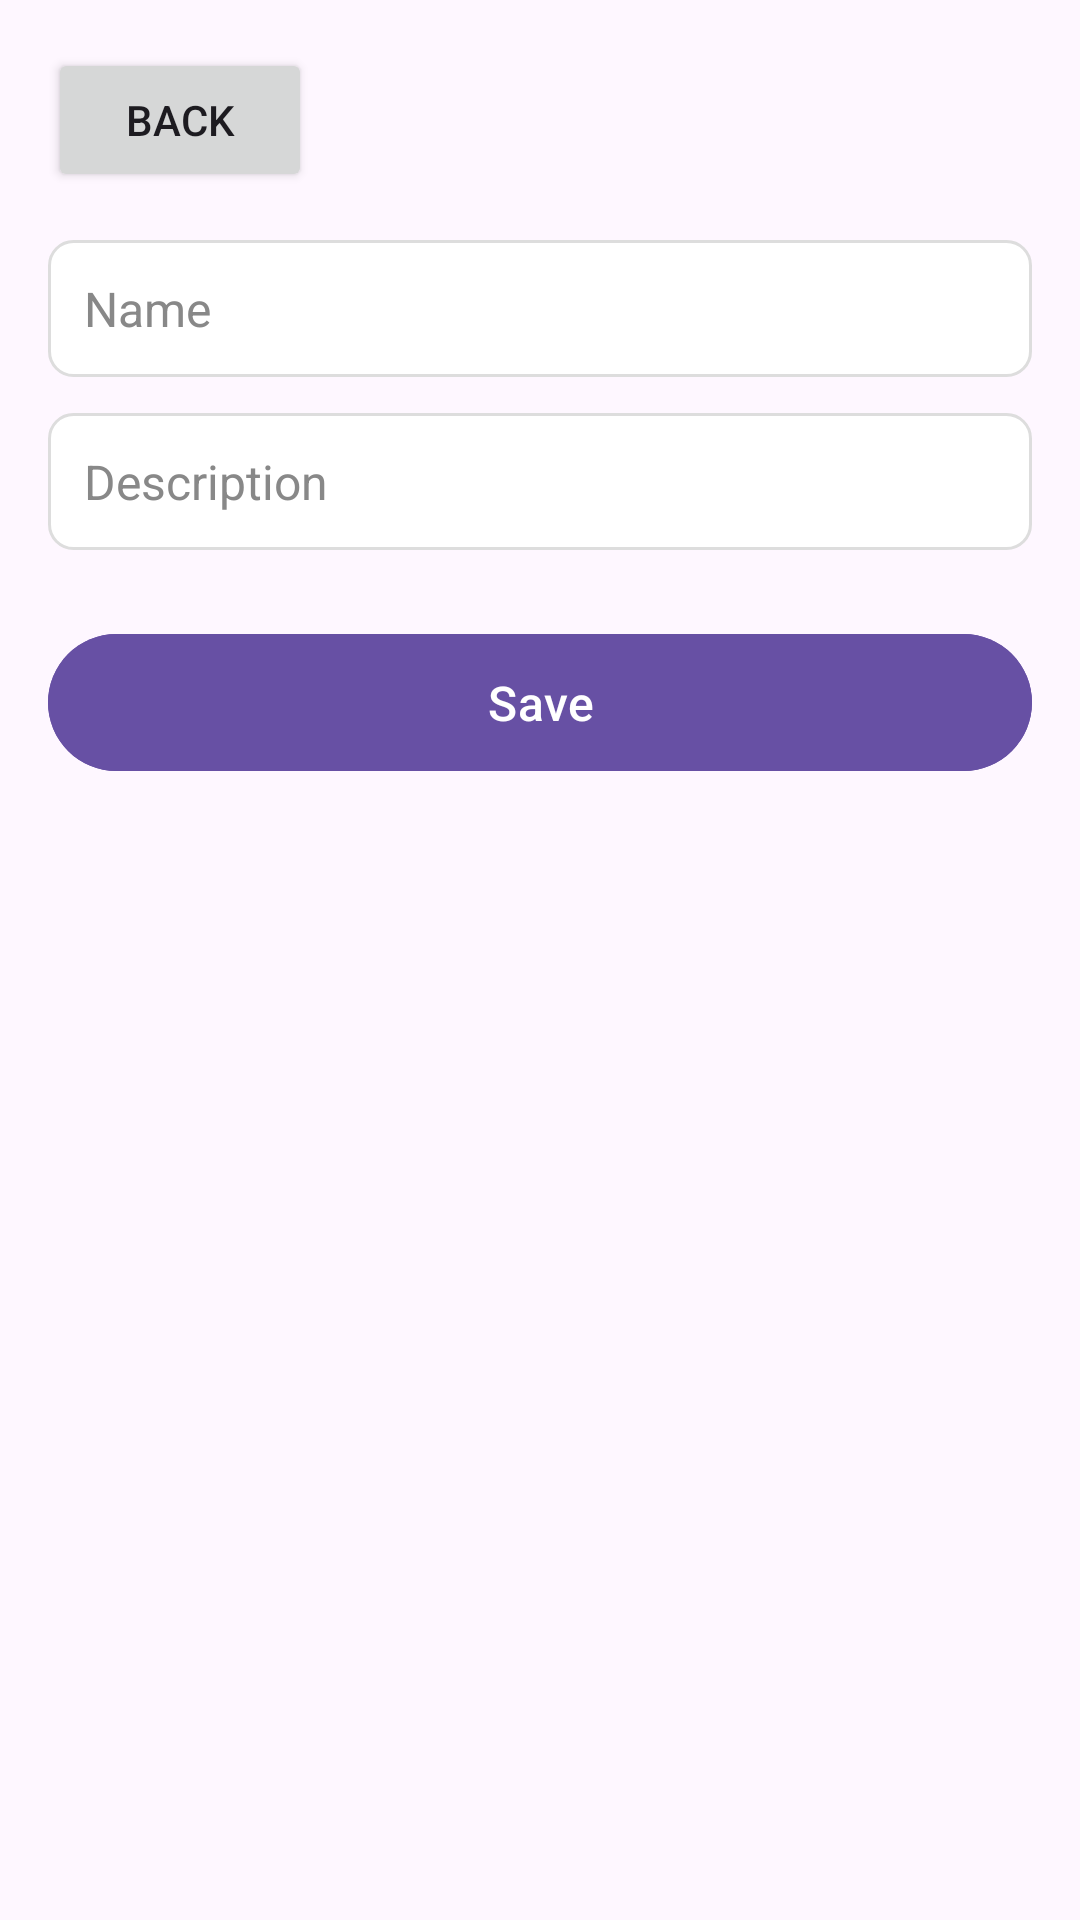

Produce the Android XML layout that renders to this screen, including the resource entries it uses.
<!-- AndroidManifest.xml: application theme Theme.GameVault -->
<!-- res/layout/activity_add_edit_game_item.xml -->
<?xml version="1.0" encoding="utf-8"?>
<LinearLayout xmlns:android="http://schemas.android.com/apk/res/android"
    android:layout_width="match_parent"
    android:layout_height="match_parent"
    android:orientation="vertical"
    android:padding="16dp"
    android:background="?android:attr/windowBackground">

    <Button
        android:id="@+id/button_back"
        android:layout_width="wrap_content"
        android:layout_height="wrap_content"
        android:text="Back"
        android:layout_gravity="start"
        android:layout_marginBottom="16dp" />

    
    <EditText
        android:id="@+id/edit_text_name"
        android:layout_width="match_parent"
        android:layout_height="wrap_content"
        android:background="@drawable/edit_text_background"
        android:hint="Name"
        android:inputType="textPersonName"
        android:padding="12dp"
        android:textSize="16sp"
        android:textColorHint="#888888" />

    
    <EditText
        android:id="@+id/edit_text_description"
        android:layout_width="match_parent"
        android:layout_height="wrap_content"
        android:background="@drawable/edit_text_background"
        android:hint="Description"
        android:inputType="textMultiLine"
        android:padding="12dp"
        android:textSize="16sp"
        android:textColorHint="#888888"
        android:layout_marginTop="12dp" />

    
    <com.google.android.material.button.MaterialButton
        android:id="@+id/button_save"
        android:layout_width="match_parent"
        android:layout_height="wrap_content"
        android:text="Save"
        android:textSize="16sp"
        android:layout_marginTop="24dp"
        android:paddingVertical="12dp"
        android:layout_gravity="end"
        android:backgroundTint="?attr/colorPrimary"
        android:textColor="@android:color/white" />
</LinearLayout>
<!-- resources referenced by this layout -->
<resources>
  <!-- drawable edit_text_background (drawable) -->
  <?xml version="1.0" encoding="utf-8"?>
  <shape xmlns:android="http://schemas.android.com/apk/res/android">
      <solid android:color="@android:color/white" />
      <corners android:radius="8dp" />
      <stroke android:width="1dp" android:color="#DDDDDD" />
      <padding android:left="8dp" android:top="8dp" android:right="8dp" android:bottom="8dp" />
  </shape>
  <style name="Theme.GameVault" parent="Base.Theme.GameVault" />
  <style name="Base.Theme.GameVault" parent="Theme.Material3.DayNight.NoActionBar">
          
          
      </style>
</resources>
